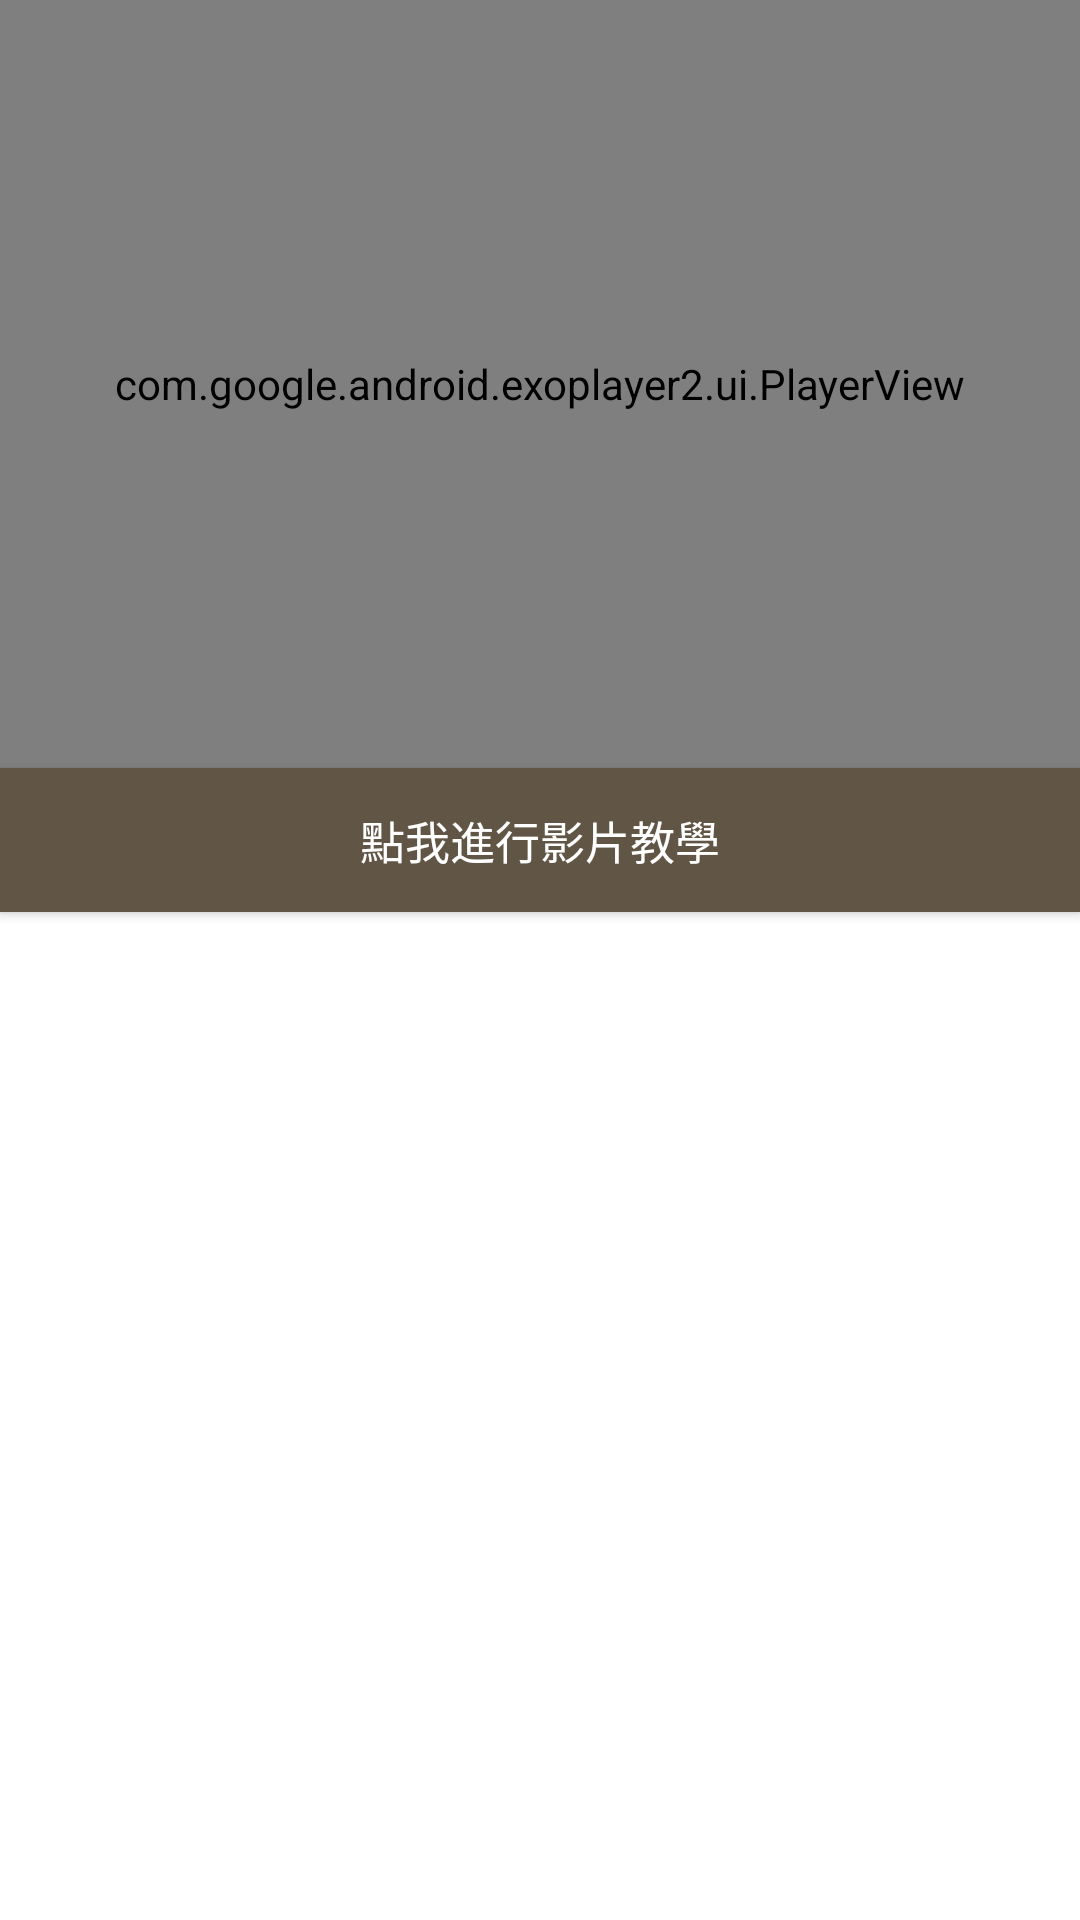

Reconstruct the res/layout file that produces this screen, plus the resources it refers to.
<!-- AndroidManifest.xml: application theme AppTheme -->
<!-- res/layout/fragment_recipe_video.xml -->
<?xml version="1.0" encoding="utf-8"?>
<androidx.constraintlayout.widget.ConstraintLayout xmlns:android="http://schemas.android.com/apk/res/android"
    xmlns:app="http://schemas.android.com/apk/res-auto"
    android:layout_width="match_parent"
    android:layout_height="match_parent"
    android:background="@color/white"
    android:orientation="vertical">

    <com.google.android.exoplayer2.ui.PlayerView
        android:id="@+id/recipe_video"
        android:layout_width="0dp"
        android:layout_height="0dp"
        app:layout_constraintBottom_toTopOf="@id/guidelineH4"
        app:layout_constraintEnd_toEndOf="parent"
        app:layout_constraintStart_toStartOf="parent"
        app:layout_constraintTop_toTopOf="parent" />

    <Button
        android:id="@+id/video_button"
        android:layout_width="0dp"
        android:layout_height="wrap_content"
        android:background="@drawable/textview_shape"
        android:gravity="center"
        android:padding="10dp"
        android:text="點我進行影片教學"
        android:textColor="@color/white"
        android:textSize="15sp"
        app:layout_constraintBottom_toTopOf="@id/recipe_steps_list"
        app:layout_constraintEnd_toEndOf="parent"
        app:layout_constraintStart_toStartOf="parent"
        app:layout_constraintTop_toBottomOf="@id/recipe_video" />

    <androidx.recyclerview.widget.RecyclerView
        android:id="@+id/recipe_steps_list"
        android:layout_width="0dp"
        android:layout_height="0dp"
        android:layout_marginVertical="20dp"
        app:layout_constraintBottom_toBottomOf="parent"
        app:layout_constraintEnd_toEndOf="parent"
        app:layout_constraintStart_toStartOf="parent"
        app:layout_constraintTop_toBottomOf="@id/video_button" />
    


    <androidx.constraintlayout.widget.Guideline
        android:id="@+id/guidelineH4"
        android:layout_width="wrap_content"
        android:layout_height="wrap_content"
        android:orientation="horizontal"
        app:layout_constraintGuide_percent="0.4" />

    <androidx.constraintlayout.widget.Guideline
        android:id="@+id/guidelineV025"
        android:layout_width="wrap_content"
        android:layout_height="wrap_content"
        android:orientation="vertical"
        app:layout_constraintGuide_percent="0.025" />

    <androidx.constraintlayout.widget.Guideline
        android:id="@+id/guidelineV75"
        android:layout_width="wrap_content"
        android:layout_height="wrap_content"
        android:orientation="vertical"
        app:layout_constraintGuide_percent="0.75" />

    <androidx.constraintlayout.widget.Guideline
        android:id="@+id/guidelineV85"
        android:layout_width="wrap_content"
        android:layout_height="wrap_content"
        android:orientation="vertical"
        app:layout_constraintGuide_percent="0.85" />
</androidx.constraintlayout.widget.ConstraintLayout>
<!-- resources referenced by this layout -->
<resources>
  <color name="white">#FFFFFF</color>
  <!-- drawable textview_shape (drawable) -->
  <?xml version="1.0" encoding="utf-8"?>
  <shape xmlns:android="http://schemas.android.com/apk/res/android"
      android:useLevel="false">
      <solid android:color="@color/colorPrimaryDark" />
  </shape>
  <style name="AppTheme" parent="Theme.MaterialComponents.Light.DarkActionBar">
          
          <item name="colorPrimary">@color/colorPrimary</item>
          <item name="colorPrimaryDark">@color/colorPrimaryDark</item>
          <item name="colorAccent">@color/colorAccent</item>
      </style>
  <color name="colorPrimaryDark">#615545</color>
  <color name="colorPrimary">#99876F</color>
  <color name="colorAccent">#C2B8AA</color>
</resources>
